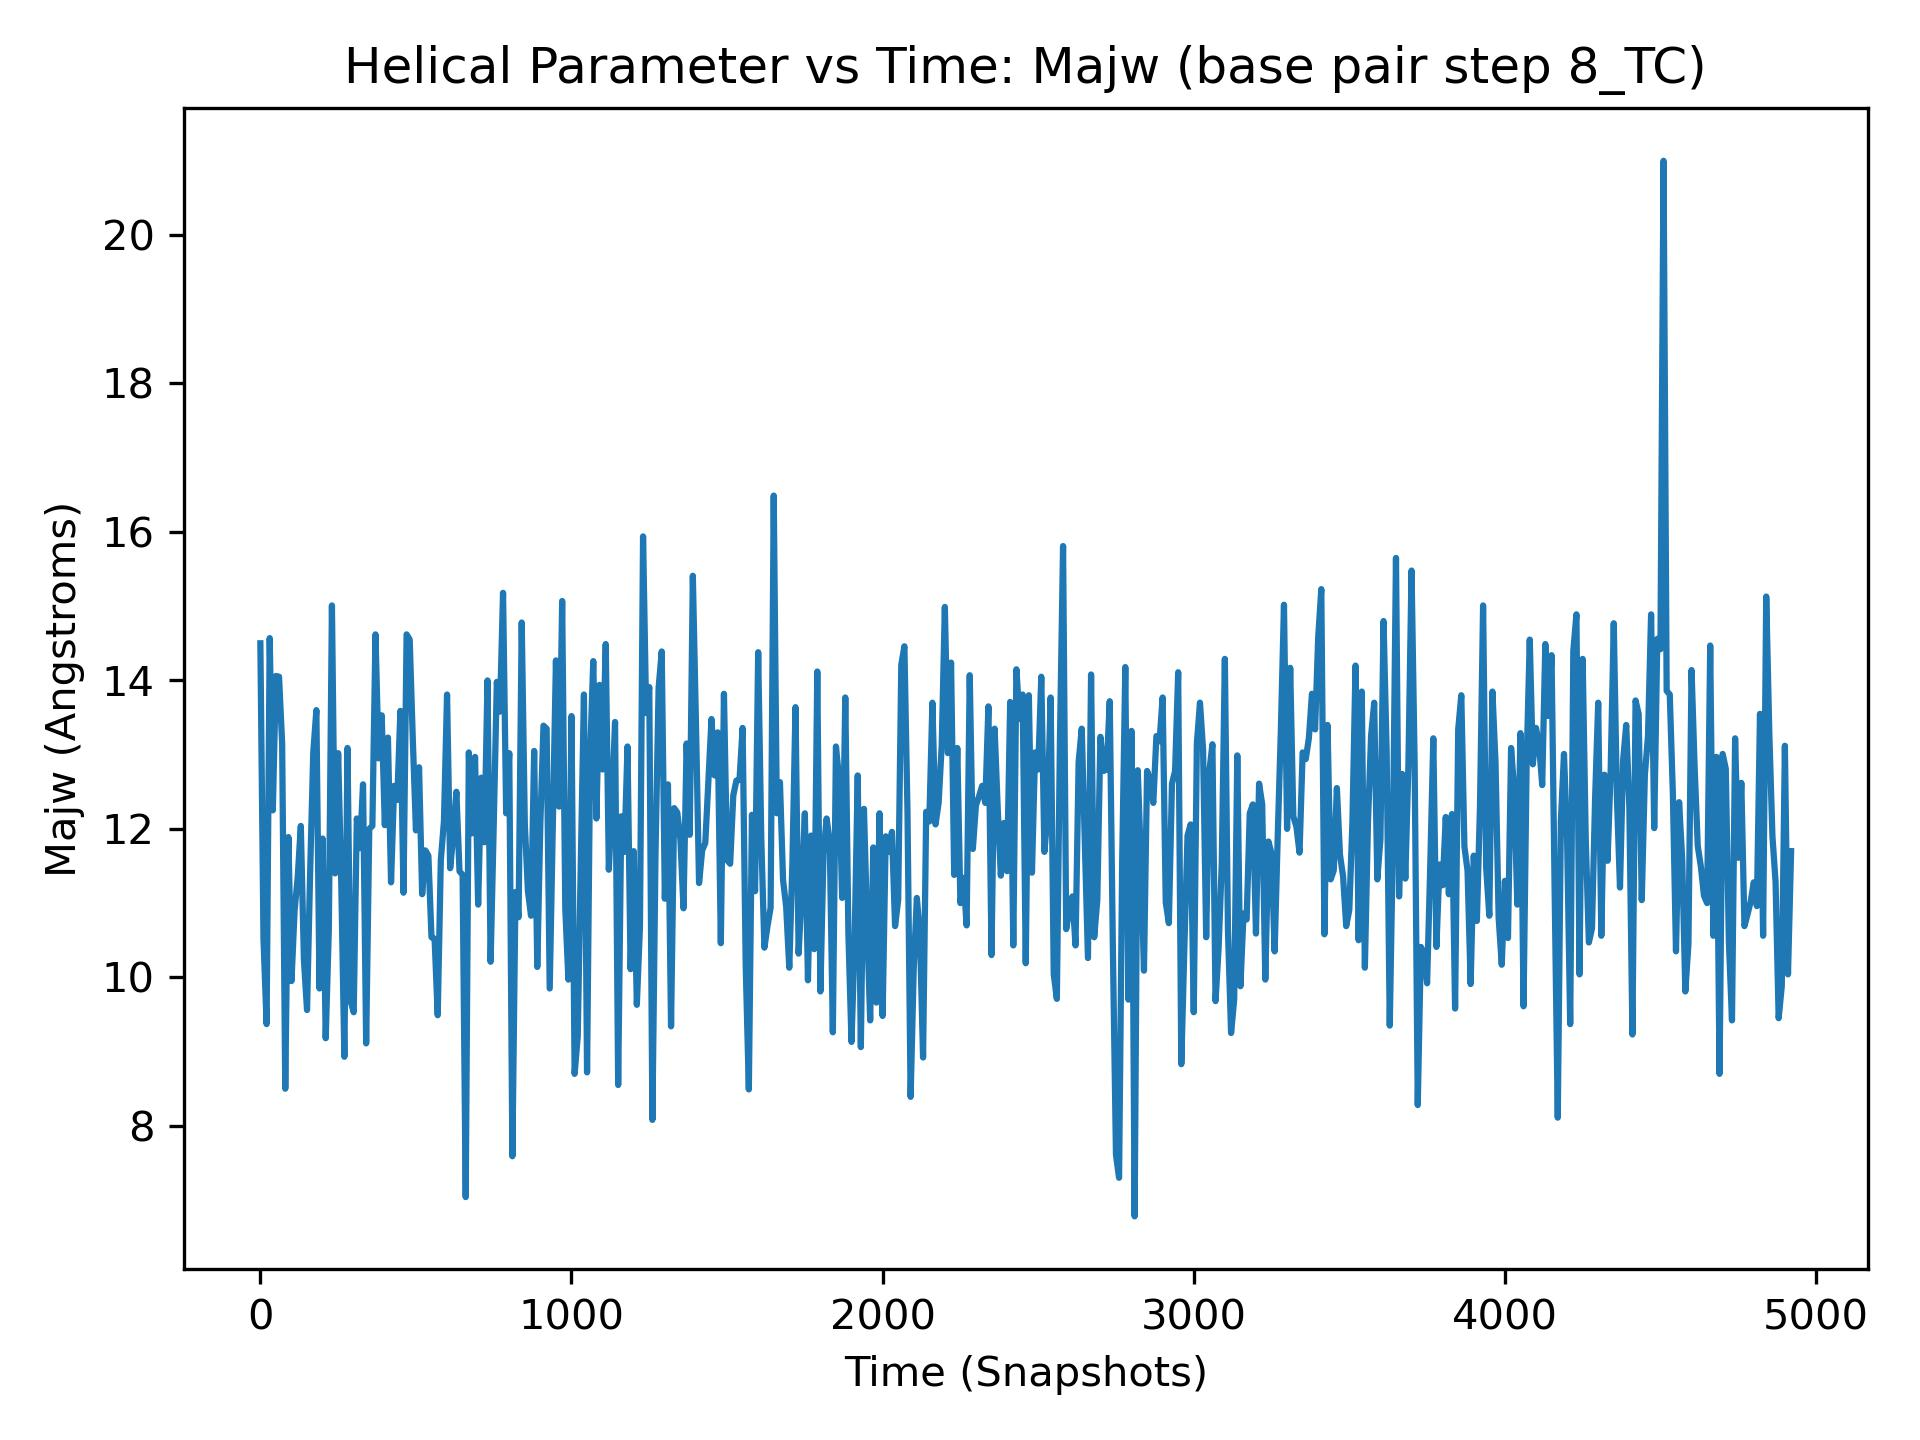

Data behind this chart, as committed beside it:
, 8_TC
0, 14.5
1, 11.94
2, 13.74
3, 10.49
4, 11.89
5, 12.26
6, 11.51
7, 9.67
8, 12.8
9, 11.82
10, 10.52
11, 11.86
12, 10.04
13, 13.53
14, 11.97
15, 12.45
16, 10.39
17, 13.27
18, 12.99
19, 12.09
20, 9.37
21, 12.67
22, 12.63
23, 11.99
24, 12.45
25, 11.04
26, 11.73
27, 12.11
28, 9.49
29, 9.8
30, 14.57
31, 13.12
32, 13.18
33, 9.81
34, 12.5
35, 10.47
36, 13.16
37, 14.73
38, 11.67
39, 12.14
40, 12.25
41, 14.9
42, 11.91
43, 10.39
44, 13.38
45, 10.13
46, 12.38
47, 10.91
48, 14.12
49, 15.99
50, 14.06
51, 14.38
52, 12.39
53, 9.86
54, 8.29
55, 13.79
56, 12.31
57, 11.32
58, 12.08
59, 8.2
... 4,863 more rows
